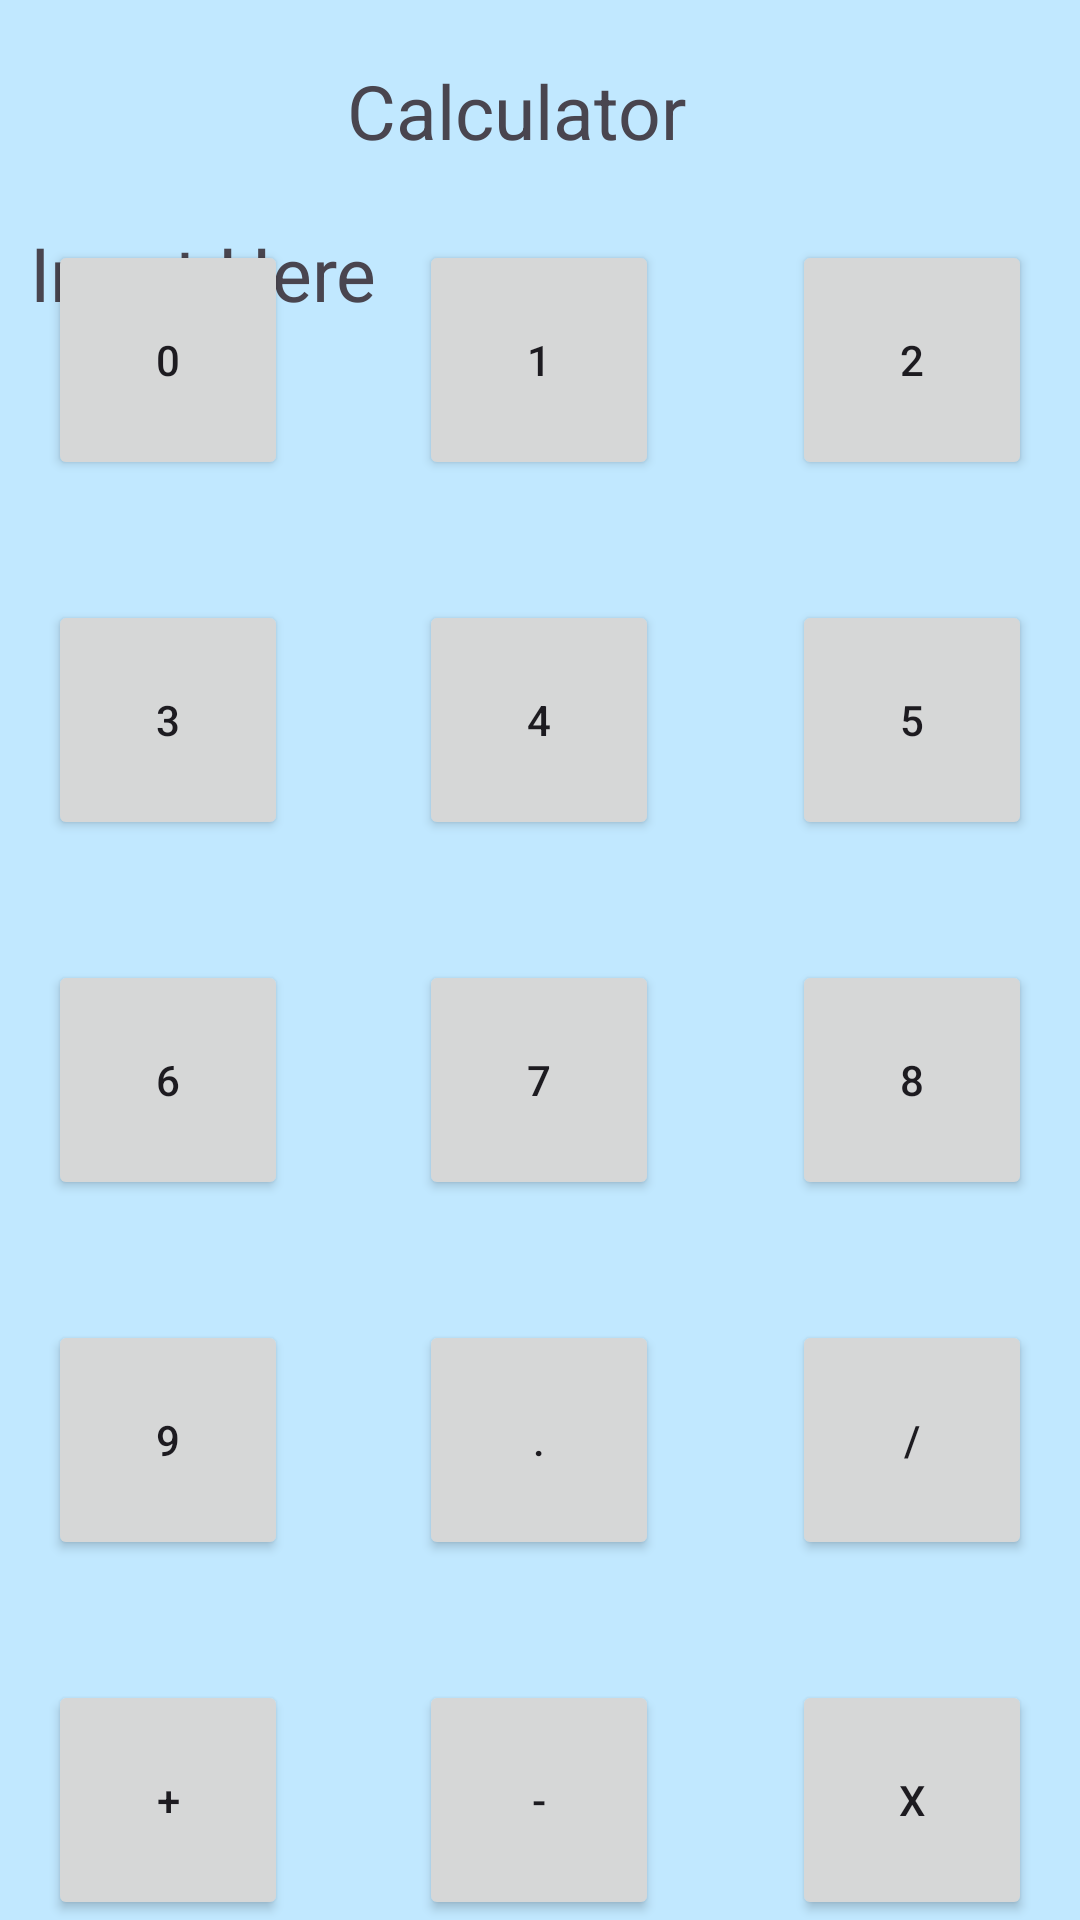

Write the Android layout XML for this screen, with the resource values it uses.
<!-- AndroidManifest.xml: application theme Theme.CalculatorAppArun -->
<!-- res/layout/activity_main.xml -->
<?xml version="1.0" encoding="utf-8"?>
<androidx.constraintlayout.widget.ConstraintLayout xmlns:android="http://schemas.android.com/apk/res/android"
    xmlns:app="http://schemas.android.com/apk/res-auto"
    xmlns:tools="http://schemas.android.com/tools"
    android:layout_width="match_parent"
    android:layout_height="match_parent"
    android:background="@color/md_theme_light_primaryContainer"
    tools:context=".MainActivity">

    <Button
        android:id="@+id/b2"
        android:layout_width="@dimen/buttonSize"
        android:layout_height="@dimen/buttonSize"
        android:layout_marginEnd="16dp"
        android:layout_marginBottom="@dimen/buttonMarginBottom"
        android:onClick="numSelected"
        android:text="2"
        app:layout_constraintBottom_toTopOf="@+id/b5"
        app:layout_constraintEnd_toEndOf="parent" />

    <Button
        android:id="@+id/b0"
        android:layout_width="@dimen/buttonSize"
        android:layout_height="@dimen/buttonSize"
        android:layout_marginStart="16dp"
        android:layout_marginBottom="@dimen/buttonMarginBottom"
        android:onClick="numSelected"
        android:text="0"
        app:layout_constraintBottom_toTopOf="@+id/b3"
        app:layout_constraintStart_toStartOf="parent" />

    <Button
        android:id="@+id/b1"
        android:layout_width="@dimen/buttonSize"
        android:layout_height="@dimen/buttonSize"
        android:layout_marginBottom="@dimen/buttonMarginBottom"
        android:onClick="numSelected"
        android:text="1"
        app:layout_constraintBottom_toTopOf="@+id/b4"
        app:layout_constraintEnd_toStartOf="@+id/b2"
        app:layout_constraintHorizontal_bias="0.496"
        app:layout_constraintStart_toEndOf="@+id/b0" />

    <Button
        android:id="@+id/b4"
        android:layout_width="@dimen/buttonSize"
        android:layout_height="@dimen/buttonSize"
        android:layout_marginBottom="@dimen/buttonMarginBottom"
        android:onClick="numSelected"
        android:text="4"
        app:layout_constraintBottom_toTopOf="@+id/b7"
        app:layout_constraintEnd_toStartOf="@+id/b5"
        app:layout_constraintHorizontal_bias="0.496"
        app:layout_constraintStart_toEndOf="@+id/b3" />

    <Button
        android:id="@+id/b5"
        android:layout_width="@dimen/buttonSize"
        android:layout_height="@dimen/buttonSize"
        android:layout_marginEnd="16dp"
        android:layout_marginBottom="@dimen/buttonMarginBottom"
        android:onClick="numSelected"
        android:text="5"
        app:layout_constraintBottom_toTopOf="@+id/b8"
        app:layout_constraintEnd_toEndOf="parent" />

    <Button
        android:id="@+id/b6"
        android:layout_width="@dimen/buttonSize"
        android:layout_height="@dimen/buttonSize"
        android:layout_marginStart="16dp"
        android:layout_marginBottom="@dimen/buttonMarginBottom"
        android:onClick="numSelected"
        android:text="6"
        app:layout_constraintBottom_toTopOf="@+id/b9"
        app:layout_constraintStart_toStartOf="parent" />

    <Button
        android:id="@+id/b7"
        android:layout_width="@dimen/buttonSize"
        android:layout_height="@dimen/buttonSize"
        android:layout_marginBottom="@dimen/buttonMarginBottom"
        android:onClick="numSelected"
        android:text="7"
        app:layout_constraintBottom_toTopOf="@+id/bDecimal"
        app:layout_constraintEnd_toStartOf="@+id/b8"
        app:layout_constraintHorizontal_bias="0.496"
        app:layout_constraintStart_toEndOf="@+id/b6" />

    <Button
        android:id="@+id/b8"
        android:layout_width="@dimen/buttonSize"
        android:layout_height="@dimen/buttonSize"
        android:layout_marginEnd="16dp"
        android:layout_marginBottom="@dimen/buttonMarginBottom"
        android:onClick="numSelected"
        android:text="8"
        app:layout_constraintBottom_toTopOf="@+id/divideButton"
        app:layout_constraintEnd_toEndOf="parent" />

    <Button
        android:id="@+id/b3"
        android:layout_width="@dimen/buttonSize"
        android:layout_height="@dimen/buttonSize"
        android:layout_marginStart="16dp"
        android:layout_marginBottom="@dimen/buttonMarginBottom"
        android:onClick="numSelected"
        android:text="3"
        app:layout_constraintBottom_toTopOf="@+id/b6"
        app:layout_constraintStart_toStartOf="parent" />

    <Button
        android:id="@+id/bDecimal"
        android:layout_width="@dimen/buttonSize"
        android:layout_height="@dimen/buttonSize"
        android:layout_marginBottom="@dimen/buttonMarginBottom"
        android:onClick="numSelected"
        android:text="."
        app:layout_constraintBottom_toTopOf="@+id/SubtractButton"
        app:layout_constraintEnd_toStartOf="@+id/divideButton"
        app:layout_constraintHorizontal_bias="0.496"
        app:layout_constraintStart_toEndOf="@+id/b9" />

    <Button
        android:id="@+id/b9"
        android:layout_width="@dimen/buttonSize"
        android:layout_height="@dimen/buttonSize"
        android:layout_marginStart="16dp"
        android:layout_marginBottom="@dimen/buttonMarginBottom"
        android:onClick="numSelected"
        android:text="9"
        app:layout_constraintBottom_toTopOf="@+id/AddButton"
        app:layout_constraintStart_toStartOf="parent" />

    <Button
        android:id="@+id/SubtractButton"
        android:layout_width="@dimen/buttonSize"
        android:layout_height="@dimen/buttonSize"
        android:onClick="numSelected"
        android:text="-"
        app:layout_constraintBottom_toBottomOf="parent"
        app:layout_constraintEnd_toStartOf="@+id/multButton"
        app:layout_constraintHorizontal_bias="0.496"
        app:layout_constraintStart_toEndOf="@+id/AddButton" />

    <Button
        android:id="@+id/multButton"
        android:layout_width="@dimen/buttonSize"
        android:layout_height="@dimen/buttonSize"
        android:layout_marginEnd="16dp"
        android:onClick="numSelected"
        android:text="X"
        app:layout_constraintBottom_toBottomOf="parent"
        app:layout_constraintEnd_toEndOf="parent" />

    <Button
        android:id="@+id/divideButton"
        android:layout_width="@dimen/buttonSize"
        android:layout_height="@dimen/buttonSize"
        android:layout_marginEnd="16dp"
        android:layout_marginBottom="@dimen/buttonMarginBottom"
        android:onClick="numSelected"
        android:text="/"
        app:layout_constraintBottom_toTopOf="@+id/multButton"
        app:layout_constraintEnd_toEndOf="parent" />

    <TextView
        android:id="@+id/titleTextView"
        android:layout_width="148dp"
        android:layout_height="42dp"
        android:layout_marginTop="20dp"
        android:paddingLeft="@dimen/paddingLeft"
        android:text="@string/titleText"
        android:textSize="@dimen/regTextSize"
        app:layout_constraintEnd_toEndOf="parent"
        app:layout_constraintHorizontal_bias="0.498"
        app:layout_constraintStart_toStartOf="parent"
        app:layout_constraintTop_toTopOf="parent" />

    <Button
        android:id="@+id/AddButton"
        android:layout_width="@dimen/buttonSize"
        android:layout_height="@dimen/buttonSize"
        android:layout_marginStart="16dp"
        android:onClick="numSelected"
        android:text="+"
        app:layout_constraintBottom_toBottomOf="parent"
        app:layout_constraintStart_toStartOf="parent" />

    <TextView
        android:id="@+id/outputTextView"
        android:layout_width="270dp"
        android:layout_height="52dp"
        android:layout_marginTop="12dp"
        android:paddingLeft="@dimen/paddingLeft"
        android:shadowColor="@color/md_theme_dark_inverseOnSurface"
        android:text="Input Here"
        android:textSize="@dimen/regTextSize"
        app:layout_constraintEnd_toEndOf="parent"
        app:layout_constraintHorizontal_bias="0.0"
        app:layout_constraintStart_toStartOf="parent"
        app:layout_constraintTop_toBottomOf="@+id/titleTextView" />

    <Button
        android:id="@+id/clearButton"
        android:layout_width="wrap_content"
        android:layout_height="wrap_content"
        android:onClick="clear"
        android:text="@string/clearText"
        app:layout_constraintBottom_toTopOf="@+id/equalsTextView"
        app:layout_constraintEnd_toEndOf="parent"
        app:layout_constraintStart_toEndOf="@+id/titleTextView"
        app:layout_constraintTop_toTopOf="parent" />

    <TextView
        android:id="@+id/equalsTextView"
        android:layout_width="140dp"
        android:layout_height="51dp"
        android:layout_marginBottom="96dp"
        android:paddingLeft="@dimen/paddingLeft"
        android:text="="
        android:textSize="@dimen/regTextSize"
        app:layout_constraintBottom_toTopOf="@+id/b2"
        app:layout_constraintEnd_toEndOf="parent"
        app:layout_constraintHorizontal_bias="0.0"
        app:layout_constraintStart_toEndOf="@+id/outputTextView" />

</androidx.constraintlayout.widget.ConstraintLayout>
<!-- resources referenced by this layout -->
<resources>
  <color name="md_theme_dark_inverseOnSurface">#191C1E</color>
  <color name="md_theme_light_primaryContainer">#C1E8FF</color>
  <dimen name="buttonMarginBottom">40dp</dimen>
  <dimen name="buttonSize">80dp</dimen>
  <dimen name="paddingLeft">10dp</dimen>
  <dimen name="regTextSize">25sp</dimen>
  <string name="clearText">Clear</string>
  <string name="titleText">Calculator</string>
  <color name="md_theme_light_primary">#006687</color>
  <color name="md_theme_light_onPrimary">#FFFFFF</color>
  <color name="md_theme_light_onPrimaryContainer">#001E2B</color>
  <color name="md_theme_light_secondary">#4D616C</color>
  <color name="md_theme_light_onSecondary">#FFFFFF</color>
  <color name="md_theme_light_secondaryContainer">#D0E6F3</color>
  <color name="md_theme_light_onSecondaryContainer">#091E27</color>
  <color name="md_theme_light_tertiary">#5F5A7D</color>
  <color name="md_theme_light_onTertiary">#FFFFFF</color>
  <color name="md_theme_light_tertiaryContainer">#E5DEFF</color>
  <color name="md_theme_light_onTertiaryContainer">#1B1736</color>
  <color name="md_theme_light_error">#BA1A1A</color>
  <color name="md_theme_light_errorContainer">#FFDAD6</color>
  <color name="md_theme_light_onError">#FFFFFF</color>
  <color name="md_theme_light_onErrorContainer">#410002</color>
  <color name="md_theme_light_background">#FBFCFE</color>
  <color name="md_theme_light_onBackground">#191C1E</color>
  <color name="md_theme_light_surface">#FBFCFE</color>
  <color name="md_theme_light_onSurface">#191C1E</color>
  <color name="md_theme_light_surfaceVariant">#DCE3E9</color>
  <color name="md_theme_light_onSurfaceVariant">#40484C</color>
  <color name="md_theme_light_outline">#71787D</color>
  <color name="md_theme_light_inverseOnSurface">#F0F1F3</color>
  <color name="md_theme_light_inverseSurface">#2E3133</color>
  <color name="md_theme_light_inversePrimary">#73D1FF</color>
</resources>
